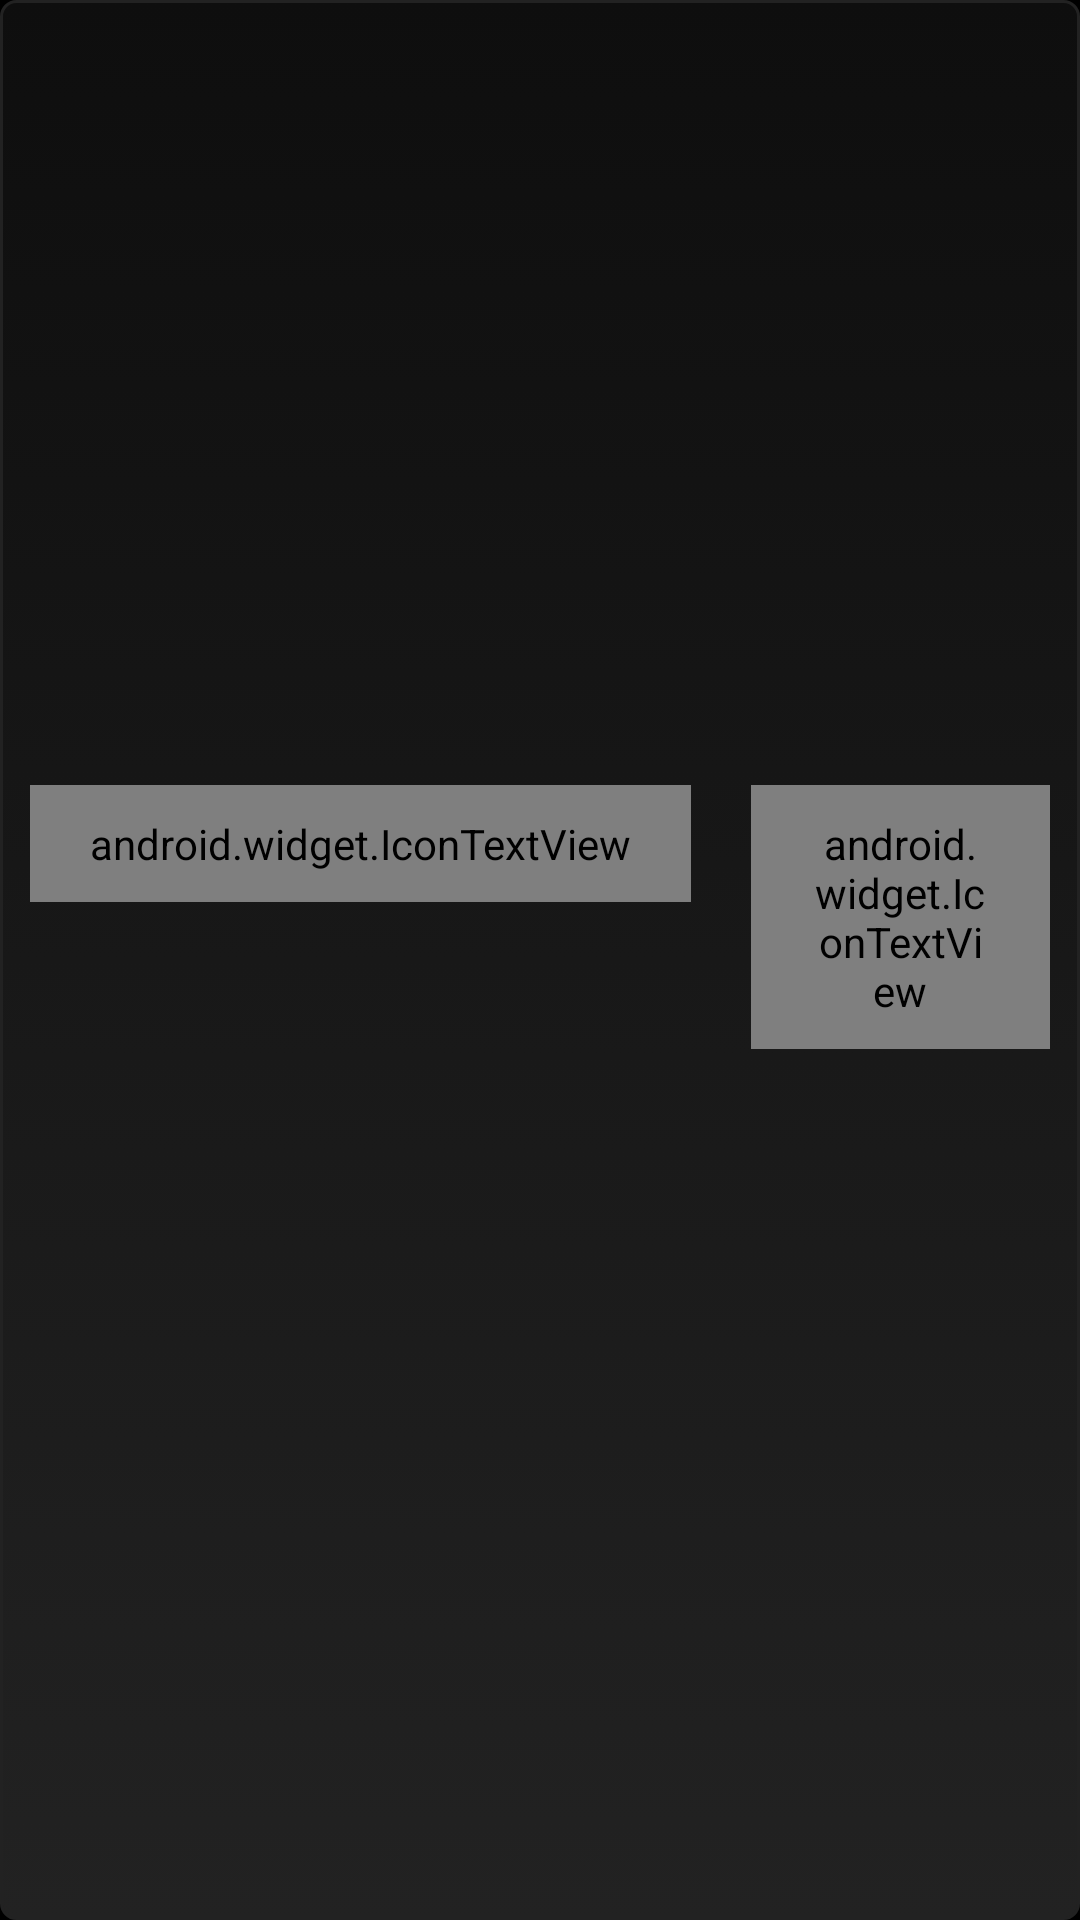

Android layout source for this screen:
<!-- AndroidManifest.xml: application theme Theme.Dodoro -->
<!-- res/layout/adapter_product.xml -->
<?xml version="1.0" encoding="utf-8"?>

<LinearLayout xmlns:android="http://schemas.android.com/apk/res/android"
    android:layout_width="match_parent"
    android:layout_height="wrap_content"
    android:background="@drawable/product_background"
    android:orientation="vertical" >

    <LinearLayout
        android:layout_width="match_parent"
        android:layout_height="wrap_content"
        android:orientation="vertical" >

        <ImageView
            android:id="@+id/thumb"
            android:layout_width="match_parent"
            android:layout_height="220dp"
            android:layout_marginTop="10dp"
            android:adjustViewBounds="true"
            android:contentDescription="@string/app_name" />
    </LinearLayout>

    <LinearLayout
        android:layout_width="match_parent"
        android:layout_height="wrap_content"
        android:gravity="center"
        android:orientation="vertical" >

        <TextView
            android:id="@+id/name"
            android:layout_width="wrap_content"
            android:layout_height="wrap_content"
            android:textColor="@color/dodoro"
            android:textSize="16sp" />
    </LinearLayout>

    <include layout="@layout/custom_order_count" />

</LinearLayout>
<!-- res/layout/custom_order_count.xml (included above) -->
<?xml version="1.0" encoding="utf-8"?>

<LinearLayout xmlns:android="http://schemas.android.com/apk/res/android"
    android:layout_width="wrap_content"
    android:layout_height="wrap_content"
    android:layout_gravity="center_horizontal"
    android:gravity="end"
    android:orientation="horizontal"
    android:padding="10dp" >

    <android.widget.IconTextView
        android:id="@+id/subtract"
        android:layout_width="wrap_content"
        android:layout_height="wrap_content"
        android:background="@drawable/round_button"
        android:paddingLeft="20dp"
        android:paddingRight="20dp"
        android:paddingTop="10dp"
        android:paddingBottom="10dp"
        android:shadowColor="#22000000"
        android:shadowDx="3"
        android:shadowDy="3"
        android:shadowRadius="2"
        android:text="@string/btn_subtract"
        android:textSize="18sp" 
        android:textColor="#ffffff"/>

    <TextView
        android:id="@+id/num"
        android:layout_width="wrap_content"
        android:layout_height="wrap_content"
        android:paddingBottom="5dp"
        android:paddingLeft="10dp"
        android:paddingRight="10dp"
        android:paddingTop="5dp"
        android:textColor="@color/dodoro"
        android:textSize="26sp" />

    <android.widget.IconTextView
        android:id="@+id/add"
        android:layout_width="wrap_content"
        android:layout_height="wrap_content"
        android:background="@drawable/round_button"
        android:paddingBottom="10dp"
        android:paddingLeft="20dp"
        android:paddingRight="20dp"
        android:paddingTop="10dp"
        android:shadowColor="#22000000"
        android:shadowDx="3"
        android:shadowDy="3"
        android:shadowRadius="2"
        android:text="@string/btn_add"
        android:textSize="18sp"
        android:textColor="#ffffff" />

</LinearLayout>
<!-- resources referenced by this layout -->
<resources>
  <color name="dodoro">#C69C6D</color>
  <!-- drawable product_background (drawable) -->
  <?xml version="1.0" encoding="utf-8"?>
  <selector xmlns:android="http://schemas.android.com/apk/res/android">
      <item>
          <shape>
  
             <corners android:radius="5dip" />
           <stroke android:width="1dip" android:color="#222222" />
           <gradient android:angle="-90" android:startColor="#0e0e0e" android:endColor="#222222"  /> 
          </shape>
      </item>
  </selector>
  <!-- drawable round_button (drawable) -->
  <?xml version="1.0" encoding="utf-8"?>
  <selector xmlns:android="http://schemas.android.com/apk/res/android">
      <item>
          <shape>
  
             <corners android:radius="3dip" />
           <stroke android:width="1dip" android:color="#C2925E" />
           <gradient android:angle="-90" android:startColor="#F69F2D" android:endColor="#C2925E"  /> 
          </shape>
      </item>
  </selector>
  <string name="app_name">Dodoro</string>
  <!-- drawable selectable_background_dodoro (drawable) -->
  <?xml version="1.0" encoding="utf-8"?>
  <selector xmlns:android="http://schemas.android.com/apk/res/android"
          android:exitFadeDuration="@android:integer/config_mediumAnimTime" >
      <item android:state_pressed="false" android:state_focused="true" android:drawable="@drawable/list_focused_dodoro" />
      <item android:state_pressed="true" android:drawable="@drawable/list_pressed_dodoro" />
      <item android:drawable="@android:color/transparent" />
  </selector>
  <style name="PopupMenu.Dodoro" parent="@android:style/Widget.Holo.ListPopupWindow">
          <item name="android:popupBackground">@drawable/menu_dropdown_panel_dodoro</item>
      </style>
  <style name="DropDownListView.Dodoro" parent="@android:style/Widget.Holo.ListView.DropDown">
          <item name="android:listSelector">@drawable/selectable_background_dodoro</item>
      </style>
  <style name="ActionBarTabStyle.Dodoro" parent="@android:style/Widget.Holo.ActionBar.TabView">
          <item name="android:background">@drawable/tab_indicator_ab_dodoro</item>
      </style>
  <style name="DropDownNav.Dodoro" parent="@android:style/Widget.Holo.Spinner">
          <item name="android:background">@drawable/spinner_background_ab_dodoro</item>
          <item name="android:popupBackground">@drawable/menu_dropdown_panel_dodoro</item>
          <item name="android:dropDownSelector">@drawable/selectable_background_dodoro</item>
      </style>
  <style name="ActionBar.Transparent.Dodoro" parent="@android:style/Widget.Holo.ActionBar">
          <item name="android:background">@drawable/ab_transparent_dodoro</item>
          <item name="android:progressBarStyle">@style/ProgressBar.Dodoro</item>
      </style>
  <style name="ActionButton.CloseMode.Dodoro" parent="@android:style/Widget.Holo.ActionButton.CloseMode">
          <item name="android:background">@drawable/btn_cab_done_dodoro</item>
      </style>
  <style name="ProgressBar.Dodoro" parent="@android:style/Widget.Holo.ProgressBar.Horizontal">
          <item name="android:progressDrawable">@drawable/progress_horizontal_dodoro</item>
      </style>
  <!-- drawable btn_cab_done_dodoro (drawable) -->
  <?xml version="1.0" encoding="utf-8"?>
  <selector xmlns:android="http://schemas.android.com/apk/res/android">
      <item android:state_pressed="true"
          android:drawable="@drawable/btn_cab_done_pressed_dodoro" />
      <item android:state_focused="true" android:state_enabled="true"
          android:drawable="@drawable/btn_cab_done_focused_dodoro" />
      <item android:state_enabled="true"
          android:drawable="@drawable/btn_cab_done_default_dodoro" />
  </selector>
</resources>
